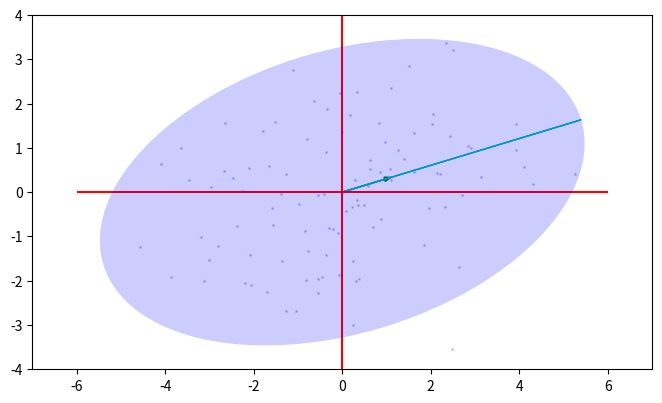

Recreate this plot in Python.
#!/usr/bin/env python3
# -*- coding: utf-8 -*-
"""
Created on Tue Jan 22 15:39:03 2019

[redacted]
"""

# Plot covariance ellipse from covariance matrix on top of the approximatied posterior

import numpy as np
from matplotlib.patches import Ellipse
import matplotlib.pylab as plt

random_m = np.array([[1,-1],[2,1]])
cov_m = np.dot(random_m.T, random_m)

eig_val, eig_vec = np.linalg.eig(cov_m)
e1 =  eig_vec[:,0]
e2 = eig_vec[:,1]

# (0,0) element of the rotation matrix (think decomp of the covariance matrix) 
# is cos(theta) -> theta = cos^-1(element 0,0)

angle = 180. / np.pi * np.arccos(np.abs(eig_vec[0, 0]))

# 5.991 has been drawn from the chi-square probability table  to target a 95% confidence level for the ellipse

e = Ellipse((0,0), width=2*np.sqrt(5.991*eig_val[0]), height=2*np.sqrt(5.991*eig_val[1]), angle=angle)

fig, ax = plt.subplots(figsize=(8,8))
ax.set_aspect('equal');

# Draw an arrow from (0,0) in the direction of the eigenvector

ax.arrow(0,0, e1[0], e1[1], color='g', head_width=0.1)
ax.arrow(0,0, e1[0]*np.sqrt(5.991*eig_val[0]), e1[1]*np.sqrt(5.991*eig_val[0]), color='c')
bi_data = np.random.multivariate_normal((0,0), cov_m, size=100)

ax.scatter(bi_data[:,0], bi_data[:,1], s=1, alpha=0.2, color='b')

ax.vlines(x=0, ymin=-4, ymax=4, color='r')
ax.hlines(y=0, xmin=-6, xmax=6, color='r')
e.set_alpha(0.2)
e.set_facecolor('b')
e.set_zorder(10)
ax.add_artist(e)
ax.set_xlim(-7,7)
ax.set_ylim(-4,4)




